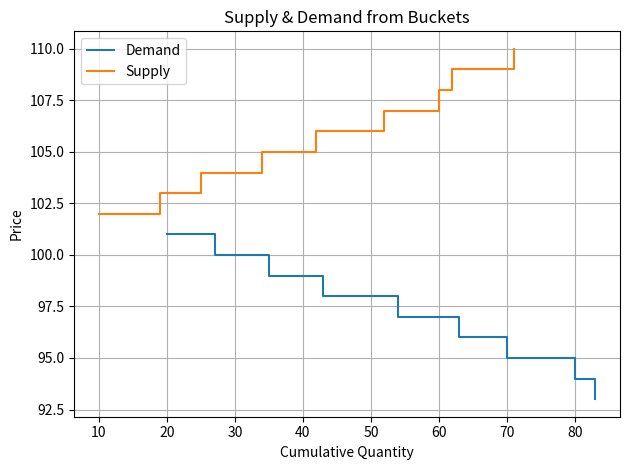

The matplotlib source for this figure:
import seaborn as sns
from typing import Literal
from collections import defaultdict
import numpy as np
import matplotlib.pyplot as plt
from decimal import Decimal


class LimitOrder:
    def __init__(self, side: Literal["buy", "sell"], price: float, quantity: float):
        self.side = side
        self.price = price
        self.quantity = quantity

    def __repr__(self):
        return (
            f"LimitOrder(side={self.side!r}, price={self.price}, qty={self.quantity})"
        )


class MarketOrder:
    def __init__(self, side: Literal["buy", "sell"], quantity: float):
        self.side = side
        self.quantity = quantity

    def __repr__(self):
        return f"MarketOrder(side={self.side!r}, qty={self.quantity})"


class LimitOrderBook:
    def __init__(
        self,
        market_order_list: list["MarketOrder"] | None = None,
        limit_order_list: list["LimitOrder"] | None = None,
    ):
        self.market_order_list: list[MarketOrder] = market_order_list or []
        self.limit_order_list: list[LimitOrder] = limit_order_list or []
        self.sell_limit_orders = []
        self.buy_limit_orders = []
        self.sell_market_orders = []
        self.buy_market_orders = []
        self.sell_bucket = defaultdict(float)
        self.buy_bucket = defaultdict(float)
        self.qnuma = 0
        self.qnumb = 0
        self.best_bid = 0
        self.best_ask = 0
    def __repr__(self):
        return (
            "LimitOrderBook(\n"
            f"  sell_limits={self.sell_limit_orders!r},\n"
            f"  buy_limits={self.buy_limit_orders!r},\n"
            f"  sell_markets={self.sell_market_orders!r},\n"
            f"  buy_markets={self.buy_market_orders!r}\n"
            ")"
        )

    def split_orders(self):
        for order in self.market_order_list:
            if order.side == "sell":
                self.sell_market_orders.append(order)
            else:
                self.buy_market_orders.append(order)
        for order in self.limit_order_list:
            if order.side == "sell":
                self.sell_limit_orders.append(order)
            else:
                self.buy_limit_orders.append(order)

    def round_to_tick(price: float) -> Decimal:

        TICK = Decimal("0.01")
        d = Decimal(str(price))
        return (d / TICK).quantize(0) * TICK

    def merge_limits(self):
        for order in self.buy_limit_orders:
            key = order.price
            self.buy_bucket[key] += float(order.quantity)

        for order in self.sell_limit_orders:
            key = order.price
            self.sell_bucket[key] += float(order.quantity)
    
    def calc_num_market_orders(self):
        self.qnumb= 0.0
        for order in self.buy_market_orders:
            self.qnumb += order.quantity            
        self.qnuma = 0.0
        for order in self.sell_market_orders:
            self.qnuma += order.quantity

    def show_buckets(self):
        print("=== ORDER BUCKETS ===")
        print("-- BIDS (buy) --")
        for price, qty in sorted(
            self.buy_bucket.items(), key=lambda x: x[0], reverse=True
        ):
            print(f"  {price:>8.2f} : {qty:.2f}")

        print("-- ASKS (sell) --")
        for price, qty in sorted(self.sell_bucket.items(), key=lambda x: x[0]):
            print(f"  {price:>8.2f} : {qty:.2f}")


    def find_best_bid_ask(self):
        ask_prices = self.sell_bucket.keys()
        bid_prices = self.buy_bucket.keys()
        self.best_bid = max(bid_prices)
        self.best_ask = min(ask_prices)
        print(f"Best Bid: {self.best_bid}")
        print(f"Best Ask: {self.best_ask}")

    def plot_auction_curves(self):
        bid_prices = sorted(self.buy_bucket.keys(), reverse=True)
        ask_prices = sorted(self.sell_bucket.keys())
        
        bid_qtys = [float(self.buy_bucket[p])  for p in bid_prices]
        ask_qtys = [float(self.sell_bucket[p]) for p in ask_prices]

        bid_cum = np.cumsum(bid_qtys) + float(self.qnumb)
        ask_cum = np.cumsum(ask_qtys) + float(self.qnuma)

        plt.step(bid_cum, bid_prices, where="post", label="Demand")
        plt.step(ask_cum, ask_prices, where="post", label="Supply")
        plt.xlabel("Cumulative Quantity")
        plt.ylabel("Price")
        plt.title("Supply & Demand from Buckets")
        plt.grid(True); plt.legend(); plt.tight_layout()
        plt.show()



def run(market_orders, limit_orders):
    book = LimitOrderBook(market_orders, limit_orders)
    book.split_orders()
    book.merge_limits()
    book.calc_num_market_orders()
    book.find_best_bid_ask()
    book.plot_auction_curves()
    

limit_orders = [
    LimitOrder("buy", 101, 5),
    LimitOrder("buy", 100, 3),
    LimitOrder("buy", 100, 4),
    LimitOrder("buy", 99,  6),
    LimitOrder("buy", 99,  2),
    LimitOrder("buy", 98,  7),
    LimitOrder("buy", 98,  1),
    LimitOrder("buy", 97,  8),
    LimitOrder("buy", 97,  3),
    LimitOrder("buy", 96,  9),
    LimitOrder("buy", 95,  5),
    LimitOrder("buy", 95,  2),
    LimitOrder("buy", 94,  4),
    LimitOrder("buy", 94,  6),
    LimitOrder("buy", 93,  3),

    LimitOrder("sell", 102, 4),
    LimitOrder("sell", 102, 2),
    LimitOrder("sell", 103, 6),
    LimitOrder("sell", 103, 3),
    LimitOrder("sell", 104, 5),
    LimitOrder("sell", 104, 1),
    LimitOrder("sell", 105, 7),
    LimitOrder("sell", 105, 2),
    LimitOrder("sell", 106, 8),
    LimitOrder("sell", 107, 6),
    LimitOrder("sell", 107, 4),
    LimitOrder("sell", 108, 3),
    LimitOrder("sell", 108, 5),
    LimitOrder("sell", 109, 2),
    LimitOrder("sell", 110, 9),
]

market_orders = [MarketOrder("buy", 5), MarketOrder("buy", 10), MarketOrder("sell", 4)]

run(market_orders, limit_orders)
